Run: headless pygame with SDL's dummy video driver; simulated clock (each Clock.tick advances the game by its frame time, no real sleeping); random seed 0; keys injected as events and as key.get_pressed() state; no mouse input.
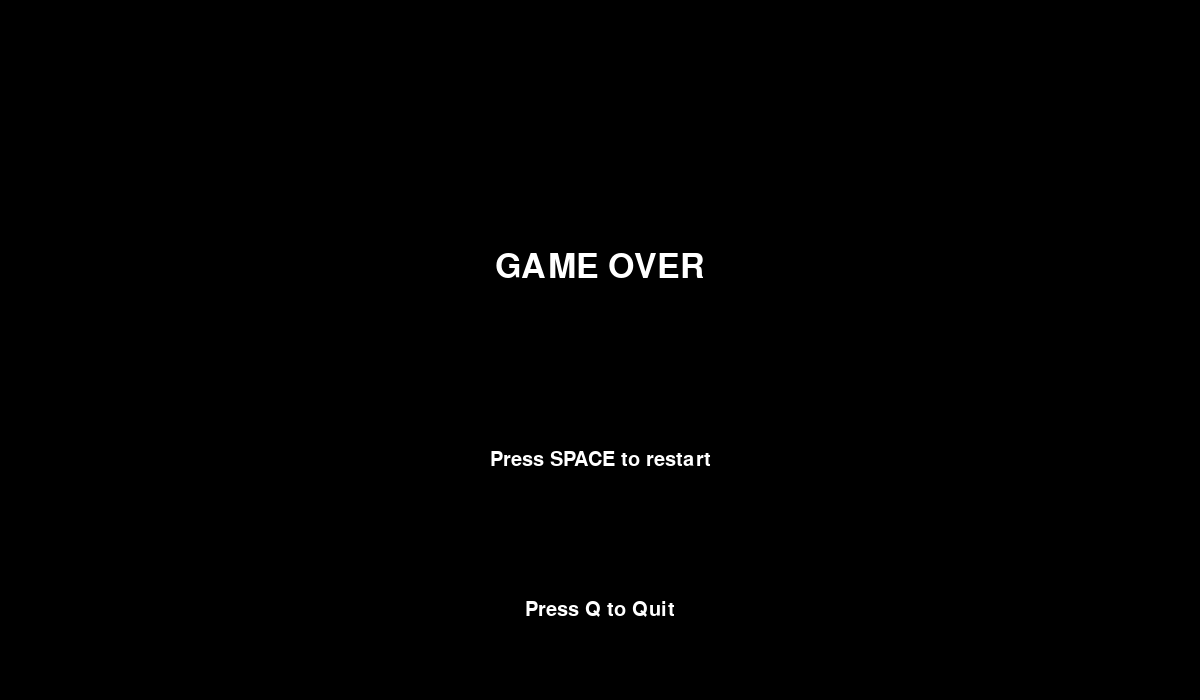
Frame 1 of 4 · flips 1–60 · no input
Frame 2 of 4 · flips 61–180 · tapped SPACE, RETURN · held RIGHT (→), D · screen unchanged from frame 1, image omitted
Frame 3 of 4 · flips 181–300 · held DOWN (↓), S · screen unchanged from frame 2, image omitted
Frame 4 of 4 · flips 301–420 · held LEFT (←), A, UP (↑), W · screen unchanged from frame 3, image omitted

The pygame program that drew these frames:

"""05 Game_loop v1
Description: This is the game ove screen which happens 
when either the player hits another car or brakes for 
too long. It allows the user to play agian or quit or 
go to menu which will be made later
Update: Made the game over screen
By Rafael Anggawijaya"""

import pygame
import sys
import math
import random

# Initialize pygame
pygame.init()

# Screen dimensions
WIDTH, HEIGHT = 1200, 700
screen = pygame.display.set_mode((WIDTH, HEIGHT))
pygame.display.set_caption("Car Ricers")

# Frame rate
clock = pygame.time.Clock()

# Colors
WHITE = (255, 255, 255)
BLACK = (0, 0, 0)
GRASS_COLOUR = (130, 235, 49)
ROAD_COLOUR = (45, 46, 45)
AI_CAR_COLOURS = ["orange", "red", "blue", "white"]
PLAYER_COLOUR = (40, 18, 150)
AI_HITBOX_COLOUR = (171, 14, 40)

# Tile settings for creating background
TILE_SIZE = 40
ROAD_WIDTH = 15  # In tiles
LANE_COUNT = 4
LANE_WIDTH = (ROAD_WIDTH * TILE_SIZE) // LANE_COUNT

# Car dimensions
CAR_WIDTH = 50
CAR_LENGTH = 80

# multi varible use
BRAKE_STRENGTH = 0.1
GAME_ACTIVE = True
FONT = pygame.font.SysFont('Arial', 50)
SMALL_FONT = pygame.font.SysFont('Arial', 30)

# end screen
def end_screen():
    screen.fill(BLACK)
    for event in pygame.event.get():
        if event.type == pygame.QUIT:
            pygame.quit()
            sys.exit()
    # Game over text
    game_over_text = FONT.render("GAME OVER", True, WHITE)
    screen.blit(game_over_text, (WIDTH//2 - game_over_text.get_width()//2, HEIGHT//2 - 100))
    
    # Restart text
    restart_text = SMALL_FONT.render("Press SPACE to restart", True, WHITE)
    screen.blit(restart_text, (WIDTH//2 - restart_text.get_width()//2, HEIGHT//2 + 100))

    # quit text
    quit_text = SMALL_FONT.render("Press Q to Quit", True, WHITE)
    screen.blit(quit_text, (WIDTH//2 - quit_text.get_width()//2, HEIGHT//2 + 250))
    pygame.display.update()

while True:
    end_screen()
